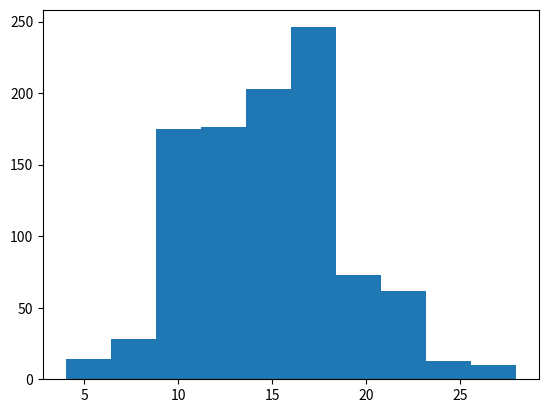

Reproduce this figure in Python.
import numpy as np
import matplotlib.pyplot as plt
p = np.random.poisson(15, 1000)
plt.hist(p)
plt.show()
